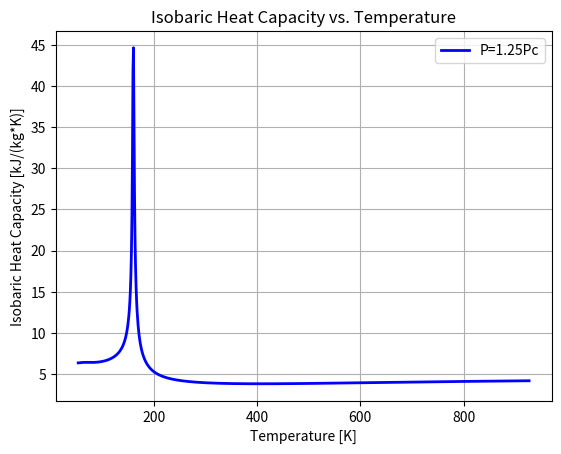
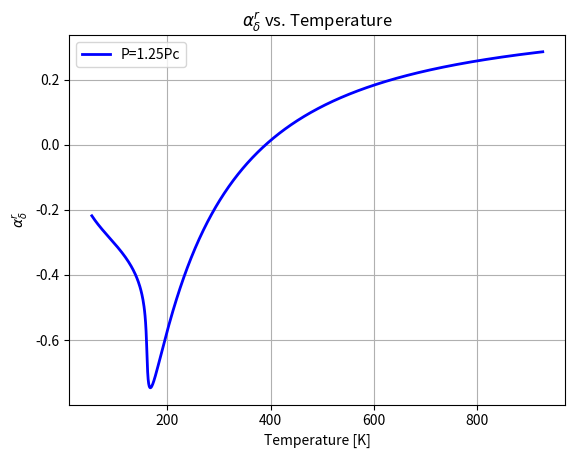
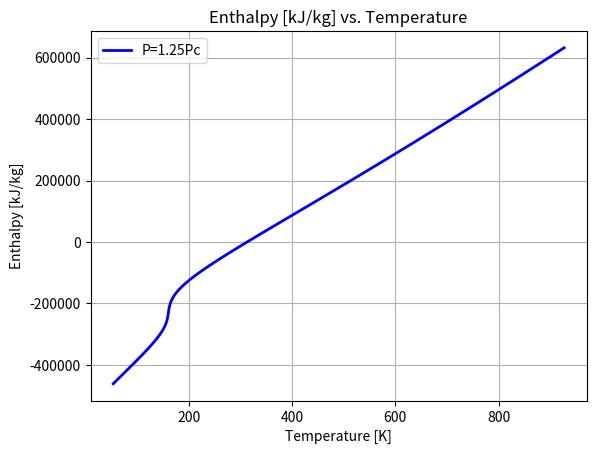
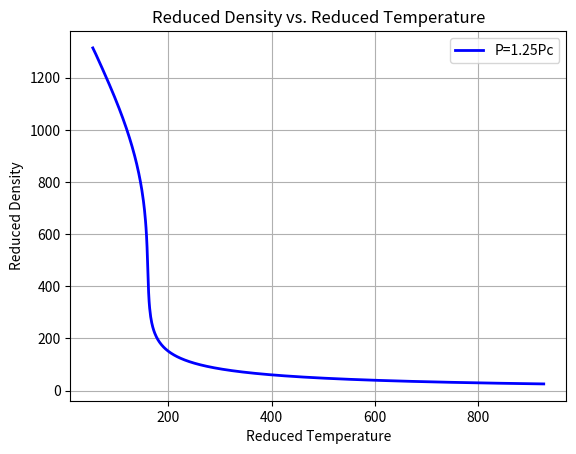
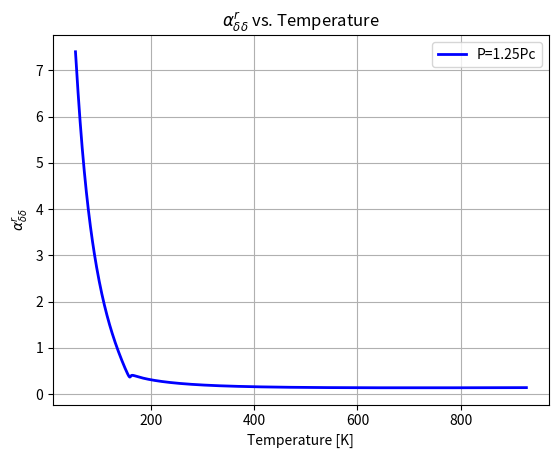
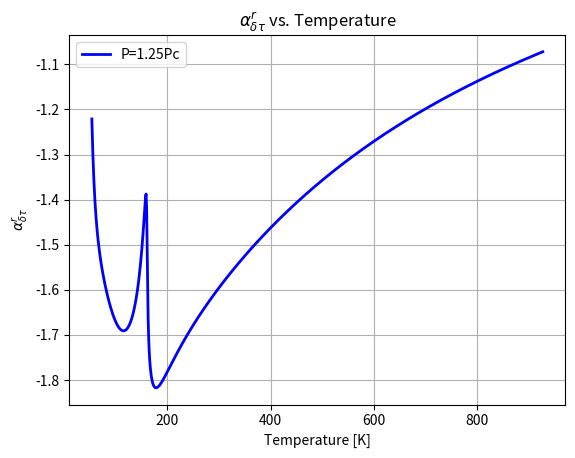
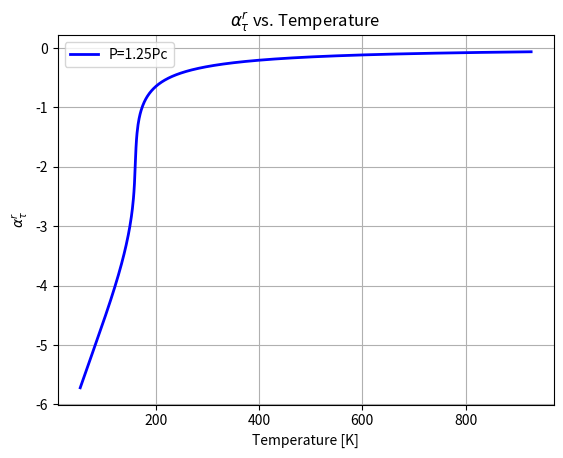

Here is the Python script that generated these plots, in order:
# Hydrogen model V2 used to calculate density of liquid Hydrogen
# By Jacob Saunders
# Based off www.cryo-rocket.com section 2.2

import numpy as np
import matplotlib.pyplot as plt



def calc_alpha0(tau, delta, delta0, coef):
    # Function to calculate the ideal component of the Helmholtz derivative
    # Inputs
    # tau: recipricol reduced temperature
    # delta: reduced density 
    # coef: dictionary containing the coefficients for the model

    return (coef["k"][1]*(tau**1.5) + coef['k'][2]*(1/(tau**2)) + coef['k'][3]*np.log(tau) + coef['k'][4]*tau + coef['k'][5]*np.log(np.exp(coef['k'][7]*tau) - 1) + coef['k'][9] + np.log(delta/delta0))

def calc_alpha_r(tau, delta, coef):
    # Function to calculate the real component of the Helmholtz derivative
    # Inputs:
    # tau: reciprocal reduced temperature 
    # delta: reduced density
    # coef: dictionary containing the coefficients for the model
    alpha_r = 0
    sumTwo = 0
    sumThree = 0 
    for i in range(len(coef['r'])):

        if i >= 1 and i <= 13:
            alpha_r += (coef['n'][i]*(delta**coef['r'][i])*(tau**coef['s'][i])  )
    
        if i >= 14 and i <= 24:
            alpha_r +=  np.exp(-delta**2)*(coef['n'][i]*(delta**coef['r'][i])*(tau**coef['s'][i]) )
            
        if i >= 25 and i <= 35:
            alpha_r += np.exp(-delta**4)*(coef['n'][i]*(delta**coef['r'][i])*(tau**coef['s'][i]))
    
    return alpha_r

# Define derivates of the above helmholtz functions
def calc_alpha_r_delta(tau, delta, coef):
    # First partial derivative of alpha_r with respect to delta
    # Inputs:
    # tau: reciprocal reduced temperature
    # delta: reduced density
    # coef: dictionary containing the coefficients for the model

    alpha_r_delta = 0
    sumTwo = 0
    sumThree = 0
    for i in range(len(coef['r'])):
        
        # iteratre through the 3 sum functions
        if i >= 1 and i <= 13:
            alpha_r_delta += ( coef['n'][i]*coef['r'][i]*(delta**(coef['r'][i]-1))*(tau**coef['s'][i]) )
        if i >= 14 and i <= 24:
            alpha_r_delta += np.exp(-delta**2)*( coef['n'][i] * (coef['r'][i] * (delta**(coef['r'][i]-1)) - 2*(delta**(coef['r'][i]+1))) * (tau**coef['s'][i]) )
        if i >= 25 and i <= 32: 
            alpha_r_delta += np.exp(-delta**4)*( coef['n'][i] * (coef['r'][i] * (delta**(coef['r'][i] -1)) - 4*(delta**(coef['r'][i]+3)) ) * (tau**coef['s'][i]))

    return alpha_r_delta #+ sumTwo*np.exp(-delta**2) + sumThree*np.exp(-delta**4)

def calc_alpha_r_tau(tau, delta, coef):
    # First partial derivative of alpha_r with respect to tau
    # Inputs:
    # tau: reciprocal reduced temperature
    # delta: reduced density
    # coef: dictionary containing the coefficients for the model

    alpha_r_tau = 0
    sumTwo = 0
    sumThree = 0

    for i in range(len(coef['r'])):

        if i >= 1 and i <= 13:
            alpha_r_tau += ( coef['n'][i] * coef['s'][i] * (delta**coef['r'][i]) * (tau**(coef['s'][i]-1)) )
        if i >= 14 and i <= 24:
            sumTwo += ( coef['n'][i] * coef['s'][i] * (delta**coef['r'][i]) * (tau**(coef['s'][i]-1)) )
        if i >= 25 and i <= 35:
            sumThree += ( coef['n'][i] * coef['s'][i] * (delta**coef['r'][i]) * (tau**(coef['s'][i]-1)) )
    return alpha_r_tau + sumTwo*np.exp(-delta**2) + sumThree*np.exp(-delta**4)

def calc_alpha0_tau(tau, delta, coef):
    # First partial derivative of alpha0 with respect to tau
    # Inputs:
    # tau: reciprocal reduced temperature
    # delta: reduced density
    # coef: dictionary containing the coefficients for the model

    return ( 1.5*coef['k'][1]*(tau**0.5) - 2*coef['k'][2]*(1/tau**3) + coef['k'][3]*(1/tau) + coef['k'][4] + coef['k'][5] * ((coef['k'][7]*np.exp(coef['k'][7]*tau))/(np.exp(coef['k'][7]*tau) - 1)) - coef['k'][6]*((0.66*coef['k'][8]*np.exp(-coef['k'][8]*tau))/(1+0.66*np.exp(-coef['k'][8]*tau))) )

def calc_alpha0_tau_tau(tau, delta, coef):
    # Function to calculate the second partial derivative of alpha0 with respect to tau
    # Inputs:
    # tau: reciprocal reduced temperature
    # delta: reduced density
    # coef: dictionary containing the coefficients for the model

    return ( 0.75*coef['k'][1]*(tau**(-0.5)) + 6*coef['k'][2]*(tau**(-4)) - coef['k'][3]*(tau**(-2)) - coef['k'][5]*(( (coef['k'][7]**2)*np.exp(coef['k'][7]*tau))/((np.exp(coef['k'][7]*tau)-1)**2)) + coef['k'][6]*((0.66*coef['k'][8]**2*np.exp(-coef['k'][8]*tau))/((1+0.66*np.exp(-coef['k'][8]*tau))**2)) )

def calc_alpha_r_tau_tau(tau, delta, coef):
    # Function to calculate the second partial derivative of alpha_r with respect to tau
    # Inputs:
    # tau: reciprocal reduced temperature
    # delta: reduced density
    # coef: dictionary containing the coefficients for the model

    alpha_r_tau_tau = 0
    sumTwo = 0
    sumThree = 0
    for i in range(len(coef['r'])):

        if i >= 1 and i <= 13:
            alpha_r_tau_tau += ( coef['n'][i]*coef['s'][i]*(coef['s'][i]-1)* delta**(coef['r'][i]) * tau**(coef['s'][i]-2)  )
        if i >= 14 and i <= 24:
            alpha_r_tau_tau += np.exp(-delta**2)* ( coef['n'][i] * coef['s'][i] * (coef['s'][i]-1) * delta**(coef['r'][i]) * tau**(coef['s'][i]-2)  )
        if i >= 25 and i <= 35:
            alpha_r_tau_tau += np.exp(-delta**4)*( coef['n'][i] * coef['s'][i] * (coef['s'][i]-1) * delta**(coef['r'][i]) * tau**(coef['s'][i]-2))
    
    return alpha_r_tau_tau #+ sumTwo*np.exp(-delta**2) + sumThree*np.exp(-delta**4)

def calc_alpha_r_delta_delta(tau, delta, coef):
    # Function to calculate the second partial derivative of alpha_r with respect to delta
    #   Inputs:
    #   tau: reciprocal reduced temperature
    #   delta: reduced density
    #   coef: dictionary containing the coefficients for the model
    # coef['n'][i]*coef['r'][i]*(coef['r'][i]-1)* delta**(coef['r'][i]-2) * tau**(coef['s'][i])

    alpha_r_delta_delta = 0
    sumTwo = 0
    sumThree = 0
    for i in range(len(coef['r'])):

        if i >= 1 and i <= 13:
            alpha_r_delta_delta += ( coef['n'][i] * coef['r'][i] * (coef['r'][i] - 1) * delta**(coef['r'][i] -2) * tau**(coef['s'][i]) )
        if i >= 14 and i <= 24:
            alpha_r_delta_delta += np.exp(-delta**2)* (coef['n'][i] * (coef['r'][i] * (coef['r'][i] - 1) * delta**(coef['r'][i] - 2) - 2*(2*coef['r'][i] + 1) * delta**(coef['r'][i]) + 4*delta**(coef['r'][i] +2)) * tau**(coef['s'][i]))
        if i >= 25 and i <= 35:
            alpha_r_delta_delta += np.exp(-delta**4)*( coef['n'][i] * (coef['r'][i] * (coef['r'][i] - 1) * delta**(coef['r'][i] - 2) - 4*(2*coef['r'][i] + 3)*delta**(coef['r'][i] + 2) + 16*delta**(coef['r'][i] + 6)) * tau**(coef['s'][i]))
    
    return alpha_r_delta_delta #+ sumTwo*np.exp(-delta**2) + sumThree*np.exp(-delta**4)

def calc_alpha_r_delta_tau(tau, delta, coef):
    # Function to calculate the mixed partial derivative of alpha_r with respect to delta and tau
    # Inputs:
    # tau: reciprocal reduced temperature
    # delta: reduced density
    # coef: dictionary containing the coefficients for the model

    alpha_r_delta_tau = 0
    sumTwo = 0
    sumThree = 0

    for i in range(len(coef['r'])):
        if i >= 1 and i <= 13:
            alpha_r_delta_tau += ( coef['n'][i]*coef['r'][i]*coef['s'][i]*delta**(coef['r'][i]-1) * tau**(coef['s'][i] -1) )
        if i >= 14 and i <= 24:
            alpha_r_delta_tau += np.exp(-delta**2)*( coef['n'][i]* (coef['r'][i]*delta**(coef['r'][i] - 1) - 2*delta**(coef['r'][i] + 1)) * coef['s'][i] * tau**(coef['s'][i] - 1) )
        if i >= 25 and i <= 35:
            alpha_r_delta_tau += np.exp(-delta**4)*( coef['n'][i] * (coef['r'][i]*delta**(coef['r'][i]-1) - 4*delta**(coef['r'][i] + 3)) * coef['s'][i]*tau**(coef['s'][i] - 1) )

    return alpha_r_delta_tau #+ sumTwo*np.exp(-delta**2) + sumThree*np.exp(-delta**4)

def Helmholtz(rho_guess, T, Tc, rho_c, Rs, coefficients):
    #  Helmholtz(rho, T, coeficients) is my function that uses all the oxygen coeficients
    #         % to calculate thermo properties.  You will need to replace this with
    #         % your version.  All of the outputs are stored in
    #         % helmholtz_output. For example:
    #         % helmholtz_output =[h,P,T,S, rho, Cp, Cv, alpha_r_delta]
    #         % where
    #         % h = Enthalpy [kJ/kg]
    #         % P = Pressure [Pa]
    #         % T = Temperature [K]
    #         % S = entropy [kJ/(kg * K)]
    #         % rho = density [kg/m^3]
    #         % Cp = Specific heat at constant pressure [kJ/(kg * K)]
    #         % Cv = Specific heat at constant volume [kJ/(kg * K)]
    #         % alpha_r_delta = helmholtz derivative of real component w.r.t delta    
    #         % Adjust as needed to fit your code.

    # Constants
    p0 = 101325  # Reference pressure [Pa]
    T0 = 298.15  # Reference temperature [K]
    delta0 = p0/(Rs*T0)

    # Convert temperature and density to reduced variables
    delta = rho_guess / rho_c
    tau = Tc / T

    # Calculate alpha0 
    alph0 = calc_alpha0(tau, delta, delta0, coefficients)

    # Calculate alpha0_tau
    alpha0T = calc_alpha0_tau(tau, delta, coefficients)

    # Calculate alpha0_tau_tau
    alph0TT = calc_alpha0_tau_tau(tau, delta, coefficients)

    # Calculate alpha_r
    alphR = calc_alpha_r(tau, delta, coefficients)

    # Calculate alpha_r_delta
    alphRD = calc_alpha_r_delta(tau, delta, coefficients)

    # Calculate alpha_r_tau
    alphRT = calc_alpha_r_tau(tau, delta, coefficients)
    
    # Calculate alpha_r_tau_tau
    alphRTT = calc_alpha_r_tau_tau(tau, delta, coefficients)

    # Calculate alpha_r_delta_delta
    alphRDD = calc_alpha_r_delta_delta(tau, delta, coefficients)

    # Calculate alpha_r_delta_tau
    alphRDT = calc_alpha_r_delta_tau(tau, delta, coefficients)


    # Calculate enthalpy
    h = (1 + tau*(alpha0T + alphRT) + delta*alphRD) * Rs*T

    # Calculate pressure
    P = rho_guess * Rs * T * (1 + delta * alphRD)

    # Calculate entropy
    s = (tau*(alpha0T + alphRT) - alph0 - alphR)* Rs 

    # Calculate isochoric heat capactiy [J/kg K]
    Cv = -(tau**2) * (alph0TT + alphRTT)  

    # Calculate isobaric heat capactiy [J/kg K]
    Cp = Cv + ((1 + delta*alphRD - delta*tau*alphRDT)**2)/(1 + 2*delta*alphRD + (delta**2) * alphRDD) 

    return [h, P, T, s, rho_guess, Cp, Cv, alphRD, alphRDD, alphRDT, alphRT, alphRTT, alph0, alpha0T, alph0TT, alphR]

def oxygen_debugging(coefficients):
    # Constants
    Tc = 154.581  # O2 critical temperature [K]
    Pc = 5043.0 * 1000  # O2 critical pressure [Pa]
    rho_c = 13.63 * 31.9988  # critical density [kg/m^3]
    M = 31.9988  # O2 molecular weight [g/mol]
    R = 8314.472  # universal gas constant
    Rs = R / M  # Specific gas constant

    # Desired pressure
    P_desired = 1.25 * Pc

    # Initial guess for rho
    rho_guess = 1200
    d_rho = 0.0001  # delta rho used for derivative

    plot_T = []
    plot_Cp = []
    plot_h = []
    plot_alpha_r_delta = []
    plot_alpha_r_delta_delta = []
    plot_alpha_r_delta_tau = []
    plot_alpha_r_tau = []
    plot_alpha0_tau = []
    plot_alpha0_tau_tau = []
    plot_alpha_r_tau_tau = []
    
    plot_delta = []

    for T in range(54, int(6 * Tc) + 1):

        # Newton solver at each temperature of interest 
        error = 999
        while error > 1E-10:
        #for i in range(200):
            helmholtz_output = Helmholtz(rho_guess, T, Tc, rho_c, Rs, coefficients)

            alpha_r_delta = helmholtz_output[7]
            delta = rho_guess / rho_c
            P_guess = rho_guess * Rs * T * (1 + delta * alpha_r_delta)

            rho_high = rho_guess + d_rho
            helmholtz_output = Helmholtz(rho_high, T, Tc, rho_c, Rs, coefficients)
            alpha_r_delta = helmholtz_output[7]
            delta = rho_high / rho_c
            P_guess_high = rho_high * Rs * T * (1 + delta * alpha_r_delta)

            rho_low = rho_guess - d_rho
            helmholtz_output = Helmholtz(rho_low, T, Tc, rho_c, Rs, coefficients)
            alpha_r_delta = helmholtz_output[7]
            delta = rho_low / rho_c
            P_guess_low = rho_low * Rs * T * (1 + delta * alpha_r_delta)

            derivative = (P_guess_high - P_guess_low) / (2 * d_rho)

            rho_new = rho_guess + (P_desired - P_guess) / derivative
            error = abs(rho_guess - rho_new)
            rho_guess = rho_new

        helmholtz_output = Helmholtz(rho_guess, T, Tc, rho_c, Rs, coefficients)
        Cp = helmholtz_output[5]
        # h, P, T, s, rho_guess, Cp, Cv, alphRD, alphRDD, alphRDT, alphRT, alphRTT, alph0, alpha0T, alph0TT, alphR
        plot_Cp.append(Cp)
        plot_T.append(T)
        plot_h.append(helmholtz_output[0])
        plot_alpha_r_delta.append(helmholtz_output[7])
        plot_delta.append(rho_guess)
        plot_alpha_r_delta_delta.append(helmholtz_output[8])
        plot_alpha_r_delta_tau.append(helmholtz_output[9])
        plot_alpha_r_tau.append(helmholtz_output[10])
        plot_alpha0_tau.append(helmholtz_output[13])
        plot_alpha0_tau_tau.append(helmholtz_output[14])
        plot_alpha_r_tau_tau .append(helmholtz_output[11])

    plt.figure(1)
    plt.plot(plot_T, plot_Cp, '-b', linewidth=2)
    plt.xlabel('Temperature [K]')
    plt.ylabel('Isobaric Heat Capacity [kJ/(kg*K)]')
    plt.title('Isobaric Heat Capacity vs. Temperature')
    plt.legend(['P=1.25Pc'])
    plt.grid(True)
    

    plt.figure(2)
    plt.plot(plot_T, plot_alpha_r_delta, '-b', linewidth=2)
    plt.xlabel('Temperature [K]')
    plt.ylabel(r'$\alpha_\delta^r$')
    plt.title(r'$\alpha_\delta^r$ vs. Temperature')
    plt.legend(['P=1.25Pc'])
    plt.grid(True)

    plt.figure(3)
    plt.plot(plot_T, plot_h, '-b', linewidth=2)
    plt.xlabel('Temperature [K]')
    plt.ylabel('Enthalpy [kJ/kg]')
    plt.title('Enthalpy [kJ/kg] vs. Temperature')
    plt.legend(['P=1.25Pc'])
    plt.grid(True)

    plt.figure(4)
    plt.plot(plot_T, plot_delta, '-b', linewidth=2)
    plt.xlabel('Reduced Temperature')
    plt.ylabel('Reduced Density')
    plt.title('Reduced Density vs. Reduced Temperature')
    plt.legend(['P=1.25Pc'])
    plt.grid(True)

    plt.figure(5)
    plt.plot(plot_T, plot_alpha_r_delta_delta, '-b', linewidth=2)
    plt.xlabel('Temperature [K]')
    plt.ylabel(r'$\alpha_{\delta\delta}^r$')
    plt.title(r'$\alpha_{\delta\delta}^r$ vs. Temperature')
    plt.legend(['P=1.25Pc'])
    plt.grid(True)

    plt.figure(6)
    plt.plot(plot_T, plot_alpha_r_delta_tau, '-b', linewidth=2)
    plt.xlabel('Temperature [K]')
    plt.ylabel(r'$\alpha_{\delta\tau}^r$')
    plt.title(r'$\alpha_{\delta\tau}^r$ vs. Temperature')
    plt.legend(['P=1.25Pc'])
    plt.grid(True)

    plt.figure(7)
    plt.plot(plot_T, plot_alpha_r_tau, '-b', linewidth=2)
    plt.xlabel('Temperature [K]')
    plt.ylabel(r'$\alpha_{\tau}^r$')
    plt.title(r'$\alpha_{\tau}^r$ vs. Temperature')
    plt.legend(['P=1.25Pc'])
    plt.grid(True)
# Example call to the function
# coefficients = ...  # Define or load the coefficients
# oxygen_debugging(coefficients)

def main():
    # Call the required function 
    #"n": [1, 0.398377, -1.84616, 0.418347, 0.023706, 0.097717, 0.030179, 0.022734, 0.013573, -0.04053, 0.000545, 0.000511,	2.95E-07, -8.7E-05,	-0.21271, 0.087359, 0.127551, -0.09068, -0.0354, -0.03623, 0.013277, -0.00033, -0.00831, 0.002125, -0.00083, -2.6E-05, 0.0026, 0.009985, 0.0022, 0.025914, -0.12596, 0.147836, -0.01011],
    #"k": [1, -0.00074, -6.6E-05, 2.50042, -21.4487, 1.01258, -0.94437, 14.5066, 74.9148, 4.14817]

    # Define the coefficients from the oxygen model table 2.3.2 in the book ignore first element place holder to shift dict index by 1
    coeff = {
        "r": [1, 1, 1, 1,	2,	2,	2,	3,	3,	3,6,	7,	7,	8,	1,	1,	2,	2,	3,	3,	5,	6,	7,	8,	10,	2,	3,	3,	4,	4,	5,	5,	5],
        "s": [1, 0, 1.5, 2.5, -0.5, 1.5, 2, 0, 1, 2.5, 0, 2, 5, 2, 5, 6, 3.5, 5.5, 3, 7, 6, 8.5, 4, 6.5, 5.5, 22, 11, 18, 11, 23, 17, 18, 23],  
        "n": [1, 0.3983768749, -0.1846157454E01, 0.4183473197, 0.2370620711E-1, 0.9771730573E-1, 0.3017891294E-1, 0.2273353212E-1, 0.1357254086E-1, -0.4052698943E-1, 0.5454628515E-3, 0.5113182277E-3,	0.2953466883E-6, -0.8687645072E-4,	-0.2127082589, 0.8735941958E-1, 0.1275509190, -0.9067701064E-1, -0.3540084206E-1, -0.3623278059E-1, 0.1327699290E-1, -0.3254111865E-3, -0.8313582932E-2, 0.2124570559E-2, -0.8325206232E-3, -0.2626173276E-4, 0.2599581482E-2, 0.9984649663E-2, 0.2199923153E-2, -0.2591350486E-1, -0.1259630848, 0.1478355637, -0.1011251078E-1],
       
        "k": [1, -0.740775E-3, -0.664930E-4, 2.50042, -0.214487E2, 0.101258E1, -0.944365, 0.145066E2, 74.9148, 4.14817]}


    oxygen_debugging(coeff)
    plt.show()

    return None


main()